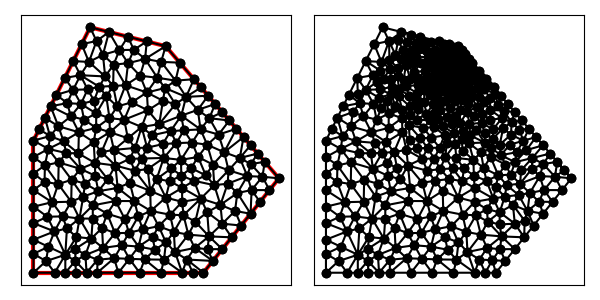

Values plotted in this chart, from the file beside it:
1.100000000000000000e+01, 1.600000000000000000e+01, 7.000000000000000000e+00, 1.700000000000000000e+01, 4.000000000000000000e+00, 1.100000000000000000e+01, 4.000000000000000000e+00, 4.000000000000000000e+00, 1.300000000000000000e+01, 4.000000000000000000e+00, 1.700000000000000000e+01, 9.000000000000000000e+00, 9.098342086176533172e+00, 1.003315238638242413e+01, 8.263385410281459897e+00, 1.050777442191625255e+01, 8.343540798780844980e+00, 9.677043740737447663e+00, 8.568422765079612091e+00, 1.007265684967870811e+01, 0.000000000000000000e+00, 3.364284691143599737e-01
1.100000000000000000e+01, 1.600000000000000000e+01, 7.000000000000000000e+00, 1.700000000000000000e+01, 4.000000000000000000e+00, 1.100000000000000000e+01, 4.000000000000000000e+00, 4.000000000000000000e+00, 1.300000000000000000e+01, 4.000000000000000000e+00, 1.700000000000000000e+01, 9.000000000000000000e+00, 9.010938818205611156e+00, 1.509773968784318754e+01, 8.876468688776078864e+00, 1.393025870103039310e+01, 9.646049310912049535e+00, 1.443310323203784939e+01, 9.177818939297912593e+00, 1.448703387363714334e+01, 0.000000000000000000e+00, 1.024748409688141515e-01
1.100000000000000000e+01, 1.600000000000000000e+01, 7.000000000000000000e+00, 1.700000000000000000e+01, 4.000000000000000000e+00, 1.100000000000000000e+01, 4.000000000000000000e+00, 4.000000000000000000e+00, 1.300000000000000000e+01, 4.000000000000000000e+00, 1.700000000000000000e+01, 9.000000000000000000e+00, 6.378113652829723534e+00, 1.032264434769625794e+01, 6.486547484291122601e+00, 9.502816847773232212e+00, 7.251079696299832733e+00, 9.818039820027010478e+00, 6.705246944473560511e+00, 9.881167005165499617e+00, 0.000000000000000000e+00, 5.000000000000000000e-01
1.100000000000000000e+01, 1.600000000000000000e+01, 7.000000000000000000e+00, 1.700000000000000000e+01, 4.000000000000000000e+00, 1.100000000000000000e+01, 4.000000000000000000e+00, 4.000000000000000000e+00, 1.300000000000000000e+01, 4.000000000000000000e+00, 1.700000000000000000e+01, 9.000000000000000000e+00, 7.686185412911123116e+00, 5.314067124975246692e+00, 7.634694424341645913e+00, 6.366461217573712972e+00, 7.065042880945545889e+00, 5.811132895949826960e+00, 7.461974239399438602e+00, 5.830553746166262208e+00, 0.000000000000000000e+00, 5.000000000000000000e-01
1.100000000000000000e+01, 1.600000000000000000e+01, 7.000000000000000000e+00, 1.700000000000000000e+01, 4.000000000000000000e+00, 1.100000000000000000e+01, 4.000000000000000000e+00, 4.000000000000000000e+00, 1.300000000000000000e+01, 4.000000000000000000e+00, 1.700000000000000000e+01, 9.000000000000000000e+00, 1.100746189146300225e+01, 7.980257316968744519e+00, 1.122693708586190731e+01, 8.849446343901808731e+00, 1.052477546683678788e+01, 8.962484935035986311e+00, 1.091972481472056522e+01, 8.597396198635513187e+00, 0.000000000000000000e+00, 3.397462809290732189e-01
1.100000000000000000e+01, 1.600000000000000000e+01, 7.000000000000000000e+00, 1.700000000000000000e+01, 4.000000000000000000e+00, 1.100000000000000000e+01, 4.000000000000000000e+00, 4.000000000000000000e+00, 1.300000000000000000e+01, 4.000000000000000000e+00, 1.700000000000000000e+01, 9.000000000000000000e+00, 5.317713784207803940e+00, 1.175665897713982666e+01, 5.980316280879988788e+00, 1.228073989331032223e+01, 4.908359213500126828e+00, 1.281671842700025366e+01, 5.402129759529306519e+00, 1.228470576581680085e+01, 1.000000000000000000e+00, 4.546227202113186650e-01
1.100000000000000000e+01, 1.600000000000000000e+01, 7.000000000000000000e+00, 1.700000000000000000e+01, 4.000000000000000000e+00, 1.100000000000000000e+01, 4.000000000000000000e+00, 4.000000000000000000e+00, 1.300000000000000000e+01, 4.000000000000000000e+00, 1.700000000000000000e+01, 9.000000000000000000e+00, 6.937943563802890345e+00, 1.516287380282884278e+01, 7.797220229366594424e+00, 1.439535743586034933e+01, 7.680734746249612499e+00, 1.554159863812529885e+01, 7.471966179806365460e+00, 1.503327662560482914e+01, 0.000000000000000000e+00, 2.223920231140064374e-01
1.100000000000000000e+01, 1.600000000000000000e+01, 7.000000000000000000e+00, 1.700000000000000000e+01, 4.000000000000000000e+00, 1.100000000000000000e+01, 4.000000000000000000e+00, 4.000000000000000000e+00, 1.300000000000000000e+01, 4.000000000000000000e+00, 1.700000000000000000e+01, 9.000000000000000000e+00, 5.658359213500126828e+00, 1.431671842700025366e+01, 6.488121806430056537e+00, 1.446085412491023625e+01, 6.105572809000084256e+00, 1.521114561800016851e+01, 6.084017942976756466e+00, 1.466290605663688495e+01, 1.000000000000000000e+00, 5.000000000000000000e-01
1.100000000000000000e+01, 1.600000000000000000e+01, 7.000000000000000000e+00, 1.700000000000000000e+01, 4.000000000000000000e+00, 1.100000000000000000e+01, 4.000000000000000000e+00, 4.000000000000000000e+00, 1.300000000000000000e+01, 4.000000000000000000e+00, 1.700000000000000000e+01, 9.000000000000000000e+00, 4.787144753720174783e+00, 1.055786829759649059e+01, 4.876651694667633485e+00, 1.123506048611527319e+01, 4.000000000000000000e+00, 1.100000000000000000e+01, 4.554598816129269423e+00, 1.093097626123725519e+01, 1.000000000000000000e+00, 5.000000000000000000e-01
1.100000000000000000e+01, 1.600000000000000000e+01, 7.000000000000000000e+00, 1.700000000000000000e+01, 4.000000000000000000e+00, 1.100000000000000000e+01, 4.000000000000000000e+00, 4.000000000000000000e+00, 1.300000000000000000e+01, 4.000000000000000000e+00, 1.700000000000000000e+01, 9.000000000000000000e+00, 5.317713784207803940e+00, 1.175665897713982666e+01, 4.908359213500126828e+00, 1.281671842700025366e+01, 4.605572809000084256e+00, 1.221114561800016851e+01, 4.943881935569337749e+00, 1.226150767404674902e+01, 1.000000000000000000e+00, 5.000000000000000000e-01
1.100000000000000000e+01, 1.600000000000000000e+01, 7.000000000000000000e+00, 1.700000000000000000e+01, 4.000000000000000000e+00, 1.100000000000000000e+01, 4.000000000000000000e+00, 4.000000000000000000e+00, 1.300000000000000000e+01, 4.000000000000000000e+00, 1.700000000000000000e+01, 9.000000000000000000e+00, 6.406826890995542811e+00, 1.143995274942690799e+01, 5.980316280879988788e+00, 1.228073989331032223e+01, 5.317713784207803940e+00, 1.175665897713982666e+01, 5.901618985361111847e+00, 1.182578387329235170e+01, 0.000000000000000000e+00, 4.546227202113186650e-01
1.100000000000000000e+01, 1.600000000000000000e+01, 7.000000000000000000e+00, 1.700000000000000000e+01, 4.000000000000000000e+00, 1.100000000000000000e+01, 4.000000000000000000e+00, 4.000000000000000000e+00, 1.300000000000000000e+01, 4.000000000000000000e+00, 1.700000000000000000e+01, 9.000000000000000000e+00, 5.789174849723443650e+00, 1.298185694085694131e+01, 5.211145618000168511e+00, 1.342229123600033702e+01, 4.908359213500126828e+00, 1.281671842700025366e+01, 5.302893227074579663e+00, 1.307362220128584340e+01, 1.000000000000000000e+00, 2.620708032454994174e-01
1.100000000000000000e+01, 1.600000000000000000e+01, 7.000000000000000000e+00, 1.700000000000000000e+01, 4.000000000000000000e+00, 1.100000000000000000e+01, 4.000000000000000000e+00, 4.000000000000000000e+00, 1.300000000000000000e+01, 4.000000000000000000e+00, 1.700000000000000000e+01, 9.000000000000000000e+00, 1.271763728846228503e+01, 1.012994197735917368e+01, 1.181244755926215539e+01, 9.978541173724115865e+00, 1.235057820218442970e+01, 9.542843312405379308e+00, 1.229355434996962337e+01, 9.883775487829558060e+00, 0.000000000000000000e+00, 3.000451537414943193e-01
1.100000000000000000e+01, 1.600000000000000000e+01, 7.000000000000000000e+00, 1.700000000000000000e+01, 4.000000000000000000e+00, 1.100000000000000000e+01, 4.000000000000000000e+00, 4.000000000000000000e+00, 1.300000000000000000e+01, 4.000000000000000000e+00, 1.700000000000000000e+01, 9.000000000000000000e+00, 5.789174849723443650e+00, 1.298185694085694131e+01, 6.100813764353452129e+00, 1.368623804075702743e+01, 5.211145618000168511e+00, 1.342229123600033702e+01, 5.700378077359022022e+00, 1.336346207253810370e+01, 1.000000000000000000e+00, 2.620708032454994174e-01
1.100000000000000000e+01, 1.600000000000000000e+01, 7.000000000000000000e+00, 1.700000000000000000e+01, 4.000000000000000000e+00, 1.100000000000000000e+01, 4.000000000000000000e+00, 4.000000000000000000e+00, 1.300000000000000000e+01, 4.000000000000000000e+00, 1.700000000000000000e+01, 9.000000000000000000e+00, 4.876651694667633485e+00, 1.123506048611527319e+01, 4.605572809000084256e+00, 1.221114561800016851e+01, 4.302786404500041684e+00, 1.160557280900008337e+01, 4.595003636055920104e+00, 1.168392630437184287e+01, 1.000000000000000000e+00, 5.000000000000000000e-01
1.100000000000000000e+01, 1.600000000000000000e+01, 7.000000000000000000e+00, 1.700000000000000000e+01, 4.000000000000000000e+00, 1.100000000000000000e+01, 4.000000000000000000e+00, 4.000000000000000000e+00, 1.300000000000000000e+01, 4.000000000000000000e+00, 1.700000000000000000e+01, 9.000000000000000000e+00, 4.876651694667633485e+00, 1.123506048611527319e+01, 5.317713784207803940e+00, 1.175665897713982666e+01, 4.605572809000084256e+00, 1.221114561800016851e+01, 4.933312762625173598e+00, 1.173428836041842338e+01, 1.000000000000000000e+00, 5.000000000000000000e-01
1.100000000000000000e+01, 1.600000000000000000e+01, 7.000000000000000000e+00, 1.700000000000000000e+01, 4.000000000000000000e+00, 1.100000000000000000e+01, 4.000000000000000000e+00, 4.000000000000000000e+00, 1.300000000000000000e+01, 4.000000000000000000e+00, 1.700000000000000000e+01, 9.000000000000000000e+00, 5.789174849723443650e+00, 1.298185694085694131e+01, 4.908359213500126828e+00, 1.281671842700025366e+01, 5.980316280879988788e+00, 1.228073989331032223e+01, 5.559283448034520347e+00, 1.269310508705584084e+01, 1.000000000000000000e+00, 2.620708032454994174e-01
1.100000000000000000e+01, 1.600000000000000000e+01, 7.000000000000000000e+00, 1.700000000000000000e+01, 4.000000000000000000e+00, 1.100000000000000000e+01, 4.000000000000000000e+00, 4.000000000000000000e+00, 1.300000000000000000e+01, 4.000000000000000000e+00, 1.700000000000000000e+01, 9.000000000000000000e+00, 6.406826890995542811e+00, 1.143995274942690799e+01, 5.317713784207803940e+00, 1.175665897713982666e+01, 5.595959821422329838e+00, 1.095898610053894018e+01, 5.773500165541892493e+00, 1.138519927570189338e+01, 0.000000000000000000e+00, 5.000000000000000000e-01
1.100000000000000000e+01, 1.600000000000000000e+01, 7.000000000000000000e+00, 1.700000000000000000e+01, 4.000000000000000000e+00, 1.100000000000000000e+01, 4.000000000000000000e+00, 4.000000000000000000e+00, 1.300000000000000000e+01, 4.000000000000000000e+00, 1.700000000000000000e+01, 9.000000000000000000e+00, 6.378113652829723534e+00, 1.032264434769625794e+01, 6.406826890995542811e+00, 1.143995274942690799e+01, 5.595959821422329838e+00, 1.095898610053894018e+01, 6.126966788415866283e+00, 1.090719439922070144e+01, 0.000000000000000000e+00, 5.000000000000000000e-01
1.100000000000000000e+01, 1.600000000000000000e+01, 7.000000000000000000e+00, 1.700000000000000000e+01, 4.000000000000000000e+00, 1.100000000000000000e+01, 4.000000000000000000e+00, 4.000000000000000000e+00, 1.300000000000000000e+01, 4.000000000000000000e+00, 1.700000000000000000e+01, 9.000000000000000000e+00, 6.681806431219874831e+00, 1.210801583351070398e+01, 6.406826890995542811e+00, 1.143995274942690799e+01, 7.319392570056963976e+00, 1.167106774129084101e+01, 6.802675297424127798e+00, 1.173967877474281885e+01, 0.000000000000000000e+00, 3.318998105689441314e-01
1.100000000000000000e+01, 1.600000000000000000e+01, 7.000000000000000000e+00, 1.700000000000000000e+01, 4.000000000000000000e+00, 1.100000000000000000e+01, 4.000000000000000000e+00, 4.000000000000000000e+00, 1.300000000000000000e+01, 4.000000000000000000e+00, 1.700000000000000000e+01, 9.000000000000000000e+00, 7.326092097269921943e+00, 1.243484608361002763e+01, 6.514680010619219530e+00, 1.294011460528914448e+01, 6.681806431219874831e+00, 1.210801583351070398e+01, 6.840859513036338768e+00, 1.249432550746995929e+01, 0.000000000000000000e+00, 2.985166305372602413e-01
1.100000000000000000e+01, 1.600000000000000000e+01, 7.000000000000000000e+00, 1.700000000000000000e+01, 4.000000000000000000e+00, 1.100000000000000000e+01, 4.000000000000000000e+00, 4.000000000000000000e+00, 1.300000000000000000e+01, 4.000000000000000000e+00, 1.700000000000000000e+01, 9.000000000000000000e+00, 6.681806431219874831e+00, 1.210801583351070398e+01, 5.980316280879988788e+00, 1.228073989331032223e+01, 6.406826890995542811e+00, 1.143995274942690799e+01, 6.356316534365134885e+00, 1.194290282541597747e+01, 0.000000000000000000e+00, 3.318998105689441314e-01
1.100000000000000000e+01, 1.600000000000000000e+01, 7.000000000000000000e+00, 1.700000000000000000e+01, 4.000000000000000000e+00, 1.100000000000000000e+01, 4.000000000000000000e+00, 4.000000000000000000e+00, 1.300000000000000000e+01, 4.000000000000000000e+00, 1.700000000000000000e+01, 9.000000000000000000e+00, 6.552786404500041684e+00, 1.610557280900008337e+01, 6.105572809000084256e+00, 1.521114561800016851e+01, 6.937943563802890345e+00, 1.516287380282884278e+01, 6.532100925767672095e+00, 1.549319740994303096e+01, 1.000000000000000000e+00, 4.190207408003006062e-01
1.100000000000000000e+01, 1.600000000000000000e+01, 7.000000000000000000e+00, 1.700000000000000000e+01, 4.000000000000000000e+00, 1.100000000000000000e+01, 4.000000000000000000e+00, 4.000000000000000000e+00, 1.300000000000000000e+01, 4.000000000000000000e+00, 1.700000000000000000e+01, 9.000000000000000000e+00, 1.066100859416348534e+01, 1.187117934440977862e+01, 1.006225812423108046e+01, 1.260232770761090570e+01, 9.730524533217138838e+00, 1.171992722213998661e+01, 1.015126375053723429e+01, 1.206447809138689031e+01, 0.000000000000000000e+00, 1.650510453231915087e-01
1.100000000000000000e+01, 1.600000000000000000e+01, 7.000000000000000000e+00, 1.700000000000000000e+01, 4.000000000000000000e+00, 1.100000000000000000e+01, 4.000000000000000000e+00, 4.000000000000000000e+00, 1.300000000000000000e+01, 4.000000000000000000e+00, 1.700000000000000000e+01, 9.000000000000000000e+00, 1.175000000000000000e+01, 1.512500000000000000e+01, 1.152500767664076164e+01, 1.417322086569208217e+01, 1.250000000000000000e+01, 1.425000000000000000e+01, 1.192500255888025329e+01, 1.451607362189736072e+01, 0.000000000000000000e+00, 4.879989939338386096e-02
1.100000000000000000e+01, 1.600000000000000000e+01, 7.000000000000000000e+00, 1.700000000000000000e+01, 4.000000000000000000e+00, 1.100000000000000000e+01, 4.000000000000000000e+00, 4.000000000000000000e+00, 1.300000000000000000e+01, 4.000000000000000000e+00, 1.700000000000000000e+01, 9.000000000000000000e+00, 7.319392570056963976e+00, 1.167106774129084101e+01, 6.406826890995542811e+00, 1.143995274942690799e+01, 7.191919642844660565e+00, 1.091797220107788036e+01, 6.972713034632389117e+00, 1.134299756393187586e+01, 0.000000000000000000e+00, 3.813000920489824641e-01
1.100000000000000000e+01, 1.600000000000000000e+01, 7.000000000000000000e+00, 1.700000000000000000e+01, 4.000000000000000000e+00, 1.100000000000000000e+01, 4.000000000000000000e+00, 4.000000000000000000e+00, 1.300000000000000000e+01, 4.000000000000000000e+00, 1.700000000000000000e+01, 9.000000000000000000e+00, 7.326092097269921943e+00, 1.243484608361002763e+01, 7.210390607868991886e+00, 1.311269079150777550e+01, 6.514680010619219530e+00, 1.294011460528914448e+01, 7.017054238586044157e+00, 1.282921716013564861e+01, 0.000000000000000000e+00, 1.984869023374975505e-01
1.100000000000000000e+01, 1.600000000000000000e+01, 7.000000000000000000e+00, 1.700000000000000000e+01, 4.000000000000000000e+00, 1.100000000000000000e+01, 4.000000000000000000e+00, 4.000000000000000000e+00, 1.300000000000000000e+01, 4.000000000000000000e+00, 1.700000000000000000e+01, 9.000000000000000000e+00, 6.100813764353452129e+00, 1.368623804075702743e+01, 5.789174849723443650e+00, 1.298185694085694131e+01, 6.514680010619219530e+00, 1.294011460528914448e+01, 6.134889541565371474e+00, 1.320273652896770500e+01, 0.000000000000000000e+00, 2.620708032454994174e-01
1.100000000000000000e+01, 1.600000000000000000e+01, 7.000000000000000000e+00, 1.700000000000000000e+01, 4.000000000000000000e+00, 1.100000000000000000e+01, 4.000000000000000000e+00, 4.000000000000000000e+00, 1.300000000000000000e+01, 4.000000000000000000e+00, 1.700000000000000000e+01, 9.000000000000000000e+00, 5.980316280879988788e+00, 1.228073989331032223e+01, 6.681806431219874831e+00, 1.210801583351070398e+01, 6.514680010619219530e+00, 1.294011460528914448e+01, 6.392267574239693495e+00, 1.244295677737005690e+01, 0.000000000000000000e+00, 2.985166305372602413e-01
1.100000000000000000e+01, 1.600000000000000000e+01, 7.000000000000000000e+00, 1.700000000000000000e+01, 4.000000000000000000e+00, 1.100000000000000000e+01, 4.000000000000000000e+00, 4.000000000000000000e+00, 1.300000000000000000e+01, 4.000000000000000000e+00, 1.700000000000000000e+01, 9.000000000000000000e+00, 5.980316280879988788e+00, 1.228073989331032223e+01, 6.514680010619219530e+00, 1.294011460528914448e+01, 5.789174849723443650e+00, 1.298185694085694131e+01, 6.094723713740884286e+00, 1.273423714648546934e+01, 0.000000000000000000e+00, 2.620708032454994174e-01
1.100000000000000000e+01, 1.600000000000000000e+01, 7.000000000000000000e+00, 1.700000000000000000e+01, 4.000000000000000000e+00, 1.100000000000000000e+01, 4.000000000000000000e+00, 4.000000000000000000e+00, 1.300000000000000000e+01, 4.000000000000000000e+00, 1.700000000000000000e+01, 9.000000000000000000e+00, 5.658359213500126828e+00, 1.431671842700025366e+01, 6.100813764353452129e+00, 1.368623804075702743e+01, 6.488121806430056537e+00, 1.446085412491023625e+01, 6.082431594761211535e+00, 1.415460353088917067e+01, 1.000000000000000000e+00, 5.000000000000000000e-01
1.100000000000000000e+01, 1.600000000000000000e+01, 7.000000000000000000e+00, 1.700000000000000000e+01, 4.000000000000000000e+00, 1.100000000000000000e+01, 4.000000000000000000e+00, 4.000000000000000000e+00, 1.300000000000000000e+01, 4.000000000000000000e+00, 1.700000000000000000e+01, 9.000000000000000000e+00, 6.514680010619219530e+00, 1.294011460528914448e+01, 6.870670803860027931e+00, 1.371056263182030222e+01, 6.100813764353452129e+00, 1.368623804075702743e+01, 6.495388192944233197e+00, 1.344563842595549197e+01, 0.000000000000000000e+00, 2.096328059850767478e-01
1.100000000000000000e+01, 1.600000000000000000e+01, 7.000000000000000000e+00, 1.700000000000000000e+01, 4.000000000000000000e+00, 1.100000000000000000e+01, 4.000000000000000000e+00, 4.000000000000000000e+00, 1.300000000000000000e+01, 4.000000000000000000e+00, 1.700000000000000000e+01, 9.000000000000000000e+00, 8.245839753102435665e+00, 1.501998734910785949e+01, 7.680734746249612499e+00, 1.554159863812529885e+01, 7.797220229366594424e+00, 1.439535743586034933e+01, 7.907931576239548122e+00, 1.498564780769783589e+01, 0.000000000000000000e+00, 1.529388365642947722e-01
1.100000000000000000e+01, 1.600000000000000000e+01, 7.000000000000000000e+00, 1.700000000000000000e+01, 4.000000000000000000e+00, 1.100000000000000000e+01, 4.000000000000000000e+00, 4.000000000000000000e+00, 1.300000000000000000e+01, 4.000000000000000000e+00, 1.700000000000000000e+01, 9.000000000000000000e+00, 6.105572809000084256e+00, 1.521114561800016851e+01, 6.488121806430056537e+00, 1.446085412491023625e+01, 6.937943563802890345e+00, 1.516287380282884278e+01, 6.510546059744343417e+00, 1.494495784857974918e+01, 1.000000000000000000e+00, 4.190207408003006062e-01
1.100000000000000000e+01, 1.600000000000000000e+01, 7.000000000000000000e+00, 1.700000000000000000e+01, 4.000000000000000000e+00, 1.100000000000000000e+01, 4.000000000000000000e+00, 4.000000000000000000e+00, 1.300000000000000000e+01, 4.000000000000000000e+00, 1.700000000000000000e+01, 9.000000000000000000e+00, 6.488121806430056537e+00, 1.446085412491023625e+01, 7.797220229366594424e+00, 1.439535743586034933e+01, 6.937943563802890345e+00, 1.516287380282884278e+01, 7.074428533199847102e+00, 1.467302845453314397e+01, 0.000000000000000000e+00, 2.223920231140064374e-01
1.100000000000000000e+01, 1.600000000000000000e+01, 7.000000000000000000e+00, 1.700000000000000000e+01, 4.000000000000000000e+00, 1.100000000000000000e+01, 4.000000000000000000e+00, 4.000000000000000000e+00, 1.300000000000000000e+01, 4.000000000000000000e+00, 1.700000000000000000e+01, 9.000000000000000000e+00, 7.484124221197314242e+00, 1.384976340963303798e+01, 7.210390607868991886e+00, 1.311269079150777550e+01, 7.858008727723849951e+00, 1.334388563035638775e+01, 7.517507852263385359e+00, 1.343544661049906885e+01, 0.000000000000000000e+00, 1.736951375732983249e-01
1.100000000000000000e+01, 1.600000000000000000e+01, 7.000000000000000000e+00, 1.700000000000000000e+01, 4.000000000000000000e+00, 1.100000000000000000e+01, 4.000000000000000000e+00, 4.000000000000000000e+00, 1.300000000000000000e+01, 4.000000000000000000e+00, 1.700000000000000000e+01, 9.000000000000000000e+00, 7.000000000000000000e+00, 1.700000000000000000e+01, 7.340367373124805361e+00, 1.627079931906265031e+01, 8.000000000000000000e+00, 1.675000000000000000e+01, 7.446789124374935120e+00, 1.667359977302088225e+01, 1.000000000000000000e+00, 5.000000000000000000e-01
1.100000000000000000e+01, 1.600000000000000000e+01, 7.000000000000000000e+00, 1.700000000000000000e+01, 4.000000000000000000e+00, 1.100000000000000000e+01, 4.000000000000000000e+00, 4.000000000000000000e+00, 1.300000000000000000e+01, 4.000000000000000000e+00, 1.700000000000000000e+01, 9.000000000000000000e+00, 6.488121806430056537e+00, 1.446085412491023625e+01, 6.870670803860027931e+00, 1.371056263182030222e+01, 7.484124221197314242e+00, 1.384976340963303798e+01, 6.947638943829133495e+00, 1.400706005545452548e+01, 0.000000000000000000e+00, 1.736951375732983249e-01
1.100000000000000000e+01, 1.600000000000000000e+01, 7.000000000000000000e+00, 1.700000000000000000e+01, 4.000000000000000000e+00, 1.100000000000000000e+01, 4.000000000000000000e+00, 4.000000000000000000e+00, 1.300000000000000000e+01, 4.000000000000000000e+00, 1.700000000000000000e+01, 9.000000000000000000e+00, 6.937943563802890345e+00, 1.516287380282884278e+01, 7.340367373124805361e+00, 1.627079931906265031e+01, 6.552786404500041684e+00, 1.610557280900008337e+01, 6.943699113809245205e+00, 1.584641531029719452e+01, 1.000000000000000000e+00, 4.190207408003006062e-01
1.100000000000000000e+01, 1.600000000000000000e+01, 7.000000000000000000e+00, 1.700000000000000000e+01, 4.000000000000000000e+00, 1.100000000000000000e+01, 4.000000000000000000e+00, 4.000000000000000000e+00, 1.300000000000000000e+01, 4.000000000000000000e+00, 1.700000000000000000e+01, 9.000000000000000000e+00, 7.484124221197314242e+00, 1.384976340963303798e+01, 7.858008727723849951e+00, 1.334388563035638775e+01, 8.220279591981366707e+00, 1.389232259126144342e+01, 7.854137513634177559e+00, 1.369532387708362364e+01, 0.000000000000000000e+00, 1.736951375732983249e-01
1.100000000000000000e+01, 1.600000000000000000e+01, 7.000000000000000000e+00, 1.700000000000000000e+01, 4.000000000000000000e+00, 1.100000000000000000e+01, 4.000000000000000000e+00, 4.000000000000000000e+00, 1.300000000000000000e+01, 4.000000000000000000e+00, 1.700000000000000000e+01, 9.000000000000000000e+00, 9.010938818205611156e+00, 1.509773968784318754e+01, 8.553545232550547439e+00, 1.579534445254656383e+01, 8.245839753102435665e+00, 1.501998734910785949e+01, 8.603441267952865346e+00, 1.530435716316586969e+01, 0.000000000000000000e+00, 1.375987614269317816e-01
1.100000000000000000e+01, 1.600000000000000000e+01, 7.000000000000000000e+00, 1.700000000000000000e+01, 4.000000000000000000e+00, 1.100000000000000000e+01, 4.000000000000000000e+00, 4.000000000000000000e+00, 1.300000000000000000e+01, 4.000000000000000000e+00, 1.700000000000000000e+01, 9.000000000000000000e+00, 9.730524533217138838e+00, 1.171992722213998661e+01, 1.006225812423108046e+01, 1.260232770761090570e+01, 8.806669552562043535e+00, 1.210412225245004691e+01, 9.533150736670087610e+00, 1.214212572740031248e+01, 0.000000000000000000e+00, 1.650510453231915087e-01
1.100000000000000000e+01, 1.600000000000000000e+01, 7.000000000000000000e+00, 1.700000000000000000e+01, 4.000000000000000000e+00, 1.100000000000000000e+01, 4.000000000000000000e+00, 4.000000000000000000e+00, 1.300000000000000000e+01, 4.000000000000000000e+00, 1.700000000000000000e+01, 9.000000000000000000e+00, 7.340367373124805361e+00, 1.627079931906265031e+01, 6.937943563802890345e+00, 1.516287380282884278e+01, 7.680734746249612499e+00, 1.554159863812529885e+01, 7.319681894392435773e+00, 1.565842392000559791e+01, 0.000000000000000000e+00, 4.190207408003006062e-01
1.100000000000000000e+01, 1.600000000000000000e+01, 7.000000000000000000e+00, 1.700000000000000000e+01, 4.000000000000000000e+00, 1.100000000000000000e+01, 4.000000000000000000e+00, 4.000000000000000000e+00, 1.300000000000000000e+01, 4.000000000000000000e+00, 1.700000000000000000e+01, 9.000000000000000000e+00, 8.245839753102435665e+00, 1.501998734910785949e+01, 8.876468688776078864e+00, 1.393025870103039310e+01, 9.010938818205611156e+00, 1.509773968784318754e+01, 8.711082420028041895e+00, 1.468266191266048004e+01, 0.000000000000000000e+00, 1.529388365642947722e-01
1.100000000000000000e+01, 1.600000000000000000e+01, 7.000000000000000000e+00, 1.700000000000000000e+01, 4.000000000000000000e+00, 1.100000000000000000e+01, 4.000000000000000000e+00, 4.000000000000000000e+00, 1.300000000000000000e+01, 4.000000000000000000e+00, 1.700000000000000000e+01, 9.000000000000000000e+00, 7.797220229366594424e+00, 1.439535743586034933e+01, 7.484124221197314242e+00, 1.384976340963303798e+01, 8.220279591981366707e+00, 1.389232259126144342e+01, 7.833874680848424532e+00, 1.404581447891827928e+01, 0.000000000000000000e+00, 1.736951375732983249e-01
1.100000000000000000e+01, 1.600000000000000000e+01, 7.000000000000000000e+00, 1.700000000000000000e+01, 4.000000000000000000e+00, 1.100000000000000000e+01, 4.000000000000000000e+00, 4.000000000000000000e+00, 1.300000000000000000e+01, 4.000000000000000000e+00, 1.700000000000000000e+01, 9.000000000000000000e+00, 8.553545232550547439e+00, 1.579534445254656383e+01, 9.318219948640972916e+00, 1.580462271260514839e+01, 9.000000000000000000e+00, 1.650000000000000000e+01, 8.957255060397173452e+00, 1.603332238838390467e+01, 1.000000000000000000e+00, 1.292029525451086625e-01
1.100000000000000000e+01, 1.600000000000000000e+01, 7.000000000000000000e+00, 1.700000000000000000e+01, 4.000000000000000000e+00, 1.100000000000000000e+01, 4.000000000000000000e+00, 4.000000000000000000e+00, 1.300000000000000000e+01, 4.000000000000000000e+00, 1.700000000000000000e+01, 9.000000000000000000e+00, 6.488121806430056537e+00, 1.446085412491023625e+01, 7.484124221197314242e+00, 1.384976340963303798e+01, 7.797220229366594424e+00, 1.439535743586034933e+01, 7.256488752331321734e+00, 1.423532499013454178e+01, 0.000000000000000000e+00, 1.736951375732983249e-01
1.100000000000000000e+01, 1.600000000000000000e+01, 7.000000000000000000e+00, 1.700000000000000000e+01, 4.000000000000000000e+00, 1.100000000000000000e+01, 4.000000000000000000e+00, 4.000000000000000000e+00, 1.300000000000000000e+01, 4.000000000000000000e+00, 1.700000000000000000e+01, 9.000000000000000000e+00, 8.553545232550547439e+00, 1.579534445254656383e+01, 8.000000000000000000e+00, 1.675000000000000000e+01, 7.680734746249612499e+00, 1.554159863812529885e+01, 8.078093326266719387e+00, 1.602898103022395659e+01, 1.000000000000000000e+00, 1.375987614269317816e-01
1.100000000000000000e+01, 1.600000000000000000e+01, 7.000000000000000000e+00, 1.700000000000000000e+01, 4.000000000000000000e+00, 1.100000000000000000e+01, 4.000000000000000000e+00, 4.000000000000000000e+00, 1.300000000000000000e+01, 4.000000000000000000e+00, 1.700000000000000000e+01, 9.000000000000000000e+00, 7.210390607868991886e+00, 1.311269079150777550e+01, 7.484124221197314242e+00, 1.384976340963303798e+01, 6.870670803860027931e+00, 1.371056263182030222e+01, 7.188395210975445870e+00, 1.355767227765370642e+01, 0.000000000000000000e+00, 1.736951375732983249e-01
1.100000000000000000e+01, 1.600000000000000000e+01, 7.000000000000000000e+00, 1.700000000000000000e+01, 4.000000000000000000e+00, 1.100000000000000000e+01, 4.000000000000000000e+00, 4.000000000000000000e+00, 1.300000000000000000e+01, 4.000000000000000000e+00, 1.700000000000000000e+01, 9.000000000000000000e+00, 6.514680010619219530e+00, 1.294011460528914448e+01, 7.210390607868991886e+00, 1.311269079150777550e+01, 6.870670803860027931e+00, 1.371056263182030222e+01, 6.865247140782746449e+00, 1.325445600953907466e+01, 0.000000000000000000e+00, 1.984869023374975505e-01
1.100000000000000000e+01, 1.600000000000000000e+01, 7.000000000000000000e+00, 1.700000000000000000e+01, 4.000000000000000000e+00, 1.100000000000000000e+01, 4.000000000000000000e+00, 4.000000000000000000e+00, 1.300000000000000000e+01, 4.000000000000000000e+00, 1.700000000000000000e+01, 9.000000000000000000e+00, 7.326092097269921943e+00, 1.243484608361002763e+01, 7.858008727723849951e+00, 1.334388563035638775e+01, 7.210390607868991886e+00, 1.311269079150777550e+01, 7.464830477620921556e+00, 1.296380750182473029e+01, 0.000000000000000000e+00, 1.984869023374975505e-01
1.100000000000000000e+01, 1.600000000000000000e+01, 7.000000000000000000e+00, 1.700000000000000000e+01, 4.000000000000000000e+00, 1.100000000000000000e+01, 4.000000000000000000e+00, 4.000000000000000000e+00, 1.300000000000000000e+01, 4.000000000000000000e+00, 1.700000000000000000e+01, 9.000000000000000000e+00, 8.245839753102435665e+00, 1.501998734910785949e+01, 7.797220229366594424e+00, 1.439535743586034933e+01, 8.220279591981366707e+00, 1.389232259126144342e+01, 8.087779858150133450e+00, 1.443588912540988467e+01, 0.000000000000000000e+00, 1.529388365642947722e-01
1.100000000000000000e+01, 1.600000000000000000e+01, 7.000000000000000000e+00, 1.700000000000000000e+01, 4.000000000000000000e+00, 1.100000000000000000e+01, 4.000000000000000000e+00, 4.000000000000000000e+00, 1.300000000000000000e+01, 4.000000000000000000e+00, 1.700000000000000000e+01, 9.000000000000000000e+00, 1.066100859416348534e+01, 1.187117934440977862e+01, 1.183037860690473231e+01, 1.231909600653780679e+01, 1.151845314220816086e+01, 1.292757217551930538e+01, 1.133661344775879343e+01, 1.237261584215563026e+01, 0.000000000000000000e+00, 1.520811784372639586e-01
1.100000000000000000e+01, 1.600000000000000000e+01, 7.000000000000000000e+00, 1.700000000000000000e+01, 4.000000000000000000e+00, 1.100000000000000000e+01, 4.000000000000000000e+00, 4.000000000000000000e+00, 1.300000000000000000e+01, 4.000000000000000000e+00, 1.700000000000000000e+01, 9.000000000000000000e+00, 9.913054154995627698e+00, 1.532401291818964317e+01, 9.318219948640972916e+00, 1.580462271260514839e+01, 9.010938818205611156e+00, 1.509773968784318754e+01, 9.414070973947403331e+00, 1.540879177287932578e+01, 0.000000000000000000e+00, 1.292029525451086625e-01
1.100000000000000000e+01, 1.600000000000000000e+01, 7.000000000000000000e+00, 1.700000000000000000e+01, 4.000000000000000000e+00, 1.100000000000000000e+01, 4.000000000000000000e+00, 4.000000000000000000e+00, 1.300000000000000000e+01, 4.000000000000000000e+00, 1.700000000000000000e+01, 9.000000000000000000e+00, 8.000000000000000000e+00, 1.675000000000000000e+01, 8.553545232550547439e+00, 1.579534445254656383e+01, 9.000000000000000000e+00, 1.650000000000000000e+01, 8.517848410850183072e+00, 1.634844815084885639e+01, 1.000000000000000000e+00, 1.375987614269317816e-01
1.100000000000000000e+01, 1.600000000000000000e+01, 7.000000000000000000e+00, 1.700000000000000000e+01, 4.000000000000000000e+00, 1.100000000000000000e+01, 4.000000000000000000e+00, 4.000000000000000000e+00, 1.300000000000000000e+01, 4.000000000000000000e+00, 1.700000000000000000e+01, 9.000000000000000000e+00, 7.680734746249612499e+00, 1.554159863812529885e+01, 8.245839753102435665e+00, 1.501998734910785949e+01, 8.553545232550547439e+00, 1.579534445254656383e+01, 8.160039910634198534e+00, 1.545231014659324131e+01, 0.000000000000000000e+00, 1.375987614269317816e-01
1.100000000000000000e+01, 1.600000000000000000e+01, 7.000000000000000000e+00, 1.700000000000000000e+01, 4.000000000000000000e+00, 1.100000000000000000e+01, 4.000000000000000000e+00, 4.000000000000000000e+00, 1.300000000000000000e+01, 4.000000000000000000e+00, 1.700000000000000000e+01, 9.000000000000000000e+00, 9.001180422057696973e+00, 1.112265428647040189e+01, 9.730524533217138838e+00, 1.171992722213998661e+01, 8.806669552562043535e+00, 1.210412225245004691e+01, 9.179458169278959190e+00, 1.164890125368681062e+01, 0.000000000000000000e+00, 2.397338140324885292e-01
1.100000000000000000e+01, 1.600000000000000000e+01, 7.000000000000000000e+00, 1.700000000000000000e+01, 4.000000000000000000e+00, 1.100000000000000000e+01, 4.000000000000000000e+00, 4.000000000000000000e+00, 1.300000000000000000e+01, 4.000000000000000000e+00, 1.700000000000000000e+01, 9.000000000000000000e+00, 1.000000000000000000e+01, 1.625000000000000000e+01, 9.000000000000000000e+00, 1.650000000000000000e+01, 9.318219948640972916e+00, 1.580462271260514839e+01, 9.439406649546990380e+00, 1.618487423753505183e+01, 1.000000000000000000e+00, 1.292029525451086625e-01
1.100000000000000000e+01, 1.600000000000000000e+01, 7.000000000000000000e+00, 1.700000000000000000e+01, 4.000000000000000000e+00, 1.100000000000000000e+01, 4.000000000000000000e+00, 4.000000000000000000e+00, 1.300000000000000000e+01, 4.000000000000000000e+00, 1.700000000000000000e+01, 9.000000000000000000e+00, 8.000000000000000000e+00, 1.675000000000000000e+01, 7.340367373124805361e+00, 1.627079931906265031e+01, 7.680734746249612499e+00, 1.554159863812529885e+01, 7.673700706458139287e+00, 1.618746598572931461e+01, 1.000000000000000000e+00, 5.000000000000000000e-01
1.100000000000000000e+01, 1.600000000000000000e+01, 7.000000000000000000e+00, 1.700000000000000000e+01, 4.000000000000000000e+00, 1.100000000000000000e+01, 4.000000000000000000e+00, 4.000000000000000000e+00, 1.300000000000000000e+01, 4.000000000000000000e+00, 1.700000000000000000e+01, 9.000000000000000000e+00, 7.000000000000000000e+00, 1.700000000000000000e+01, 6.552786404500041684e+00, 1.610557280900008337e+01, 7.340367373124805361e+00, 1.627079931906265031e+01, 6.964384592541615682e+00, 1.645879070935424338e+01, 1.000000000000000000e+00, 5.000000000000000000e-01
1.100000000000000000e+01, 1.600000000000000000e+01, 7.000000000000000000e+00, 1.700000000000000000e+01, 4.000000000000000000e+00, 1.100000000000000000e+01, 4.000000000000000000e+00, 4.000000000000000000e+00, 1.300000000000000000e+01, 4.000000000000000000e+00, 1.700000000000000000e+01, 9.000000000000000000e+00, 8.220279591981366707e+00, 1.389232259126144342e+01, 7.858008727723849951e+00, 1.334388563035638775e+01, 8.438055892163298211e+00, 1.280489787887393582e+01, 8.172114737289504660e+00, 1.334703536683058900e+01, 0.000000000000000000e+00, 2.067962678401084053e-01
... 315 more rows
